2-way image classification set "data" from GitHub (weshavener/cherry_classification); label vocabulary: cherry clean, cherry pit.

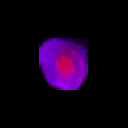
Label: cherry pit

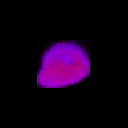
Label: cherry clean

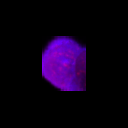
Label: cherry clean

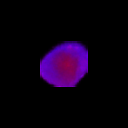
Label: cherry pit

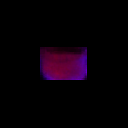
Label: cherry pit

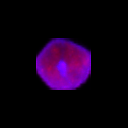
Label: cherry clean
